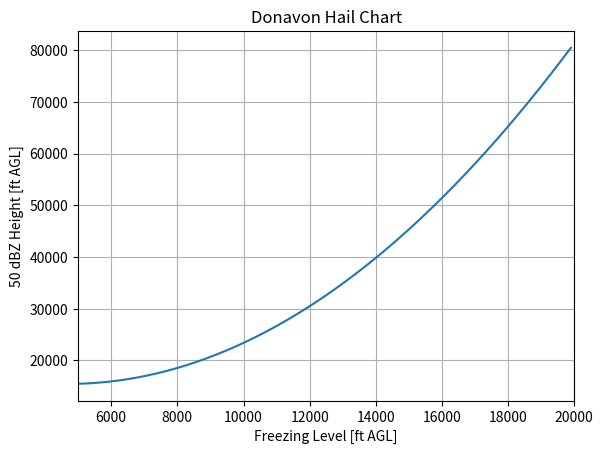

This chart was generated by the following Python code:
#Y= 21,612 + (-2.63*X) + (0.0002808*X^2)
#where Y = 50 dBZ height in ft AGL and X = Freezing Level in ft AGL

import matplotlib.pyplot as plt
import numpy

fig = plt.figure()
ax = fig.add_subplot(111)

x = numpy.arange(5000,20000,100)
y = 21612 + (-2.63 * x) + (0.0002808 * x * x)

ax.plot(x,y)
ax.set_title("Donavon Hail Chart")
ax.set_xlabel("Freezing Level [ft AGL]")
ax.set_ylabel("50 dBZ Height [ft AGL]")
ax.grid(True)
ax.set_xlim(5000,20000)

fig.savefig('test.png')